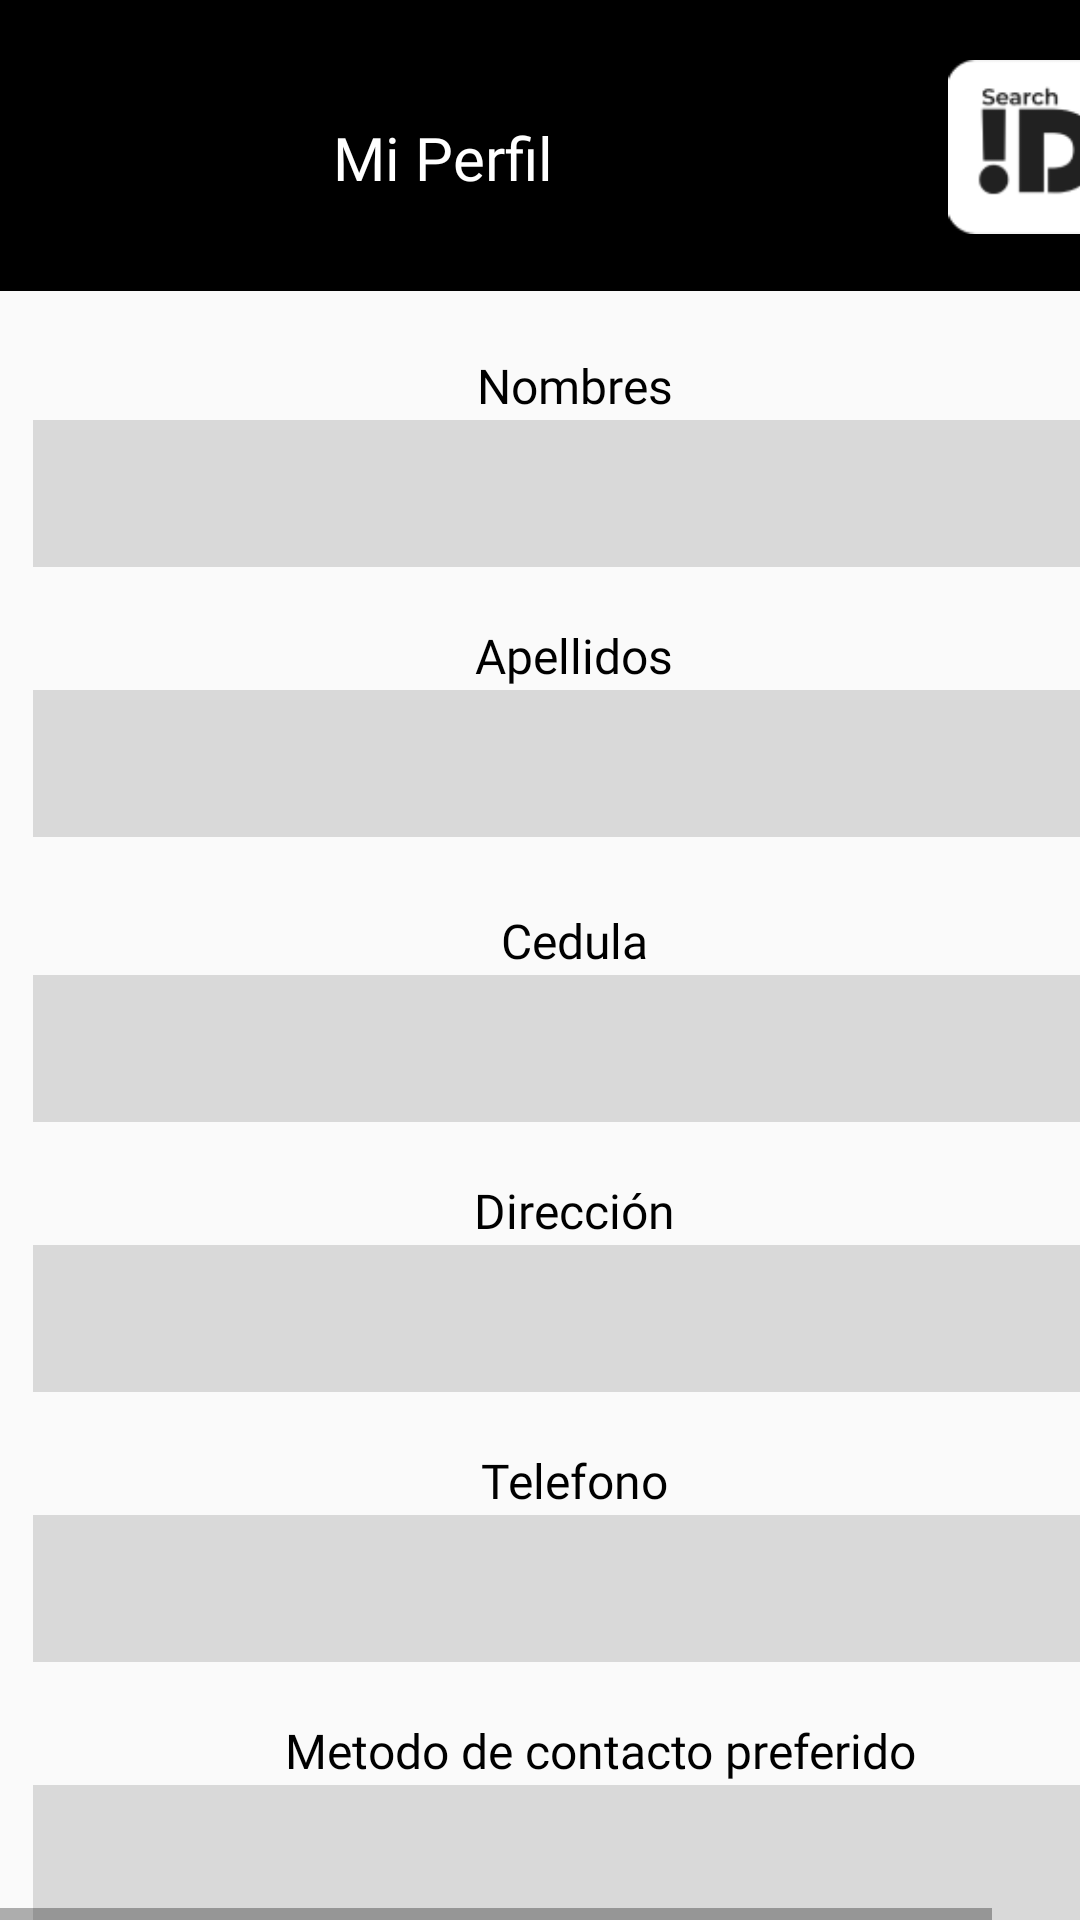

Reconstruct the res/layout file that produces this screen, plus the resources it refers to.
<!-- AndroidManifest.xml: application theme AppTheme -->
<!-- res/layout/frame_8.xml -->
<HorizontalScrollView xmlns:android="http://schemas.android.com/apk/res/android" xmlns:tools="http://schemas.android.com/tools"
	android:layout_width="match_parent" android:layout_height="wrap_content" >
	
	<ScrollView
		android:id="@+id/frame_8"
		android:layout_width="392dp"
		android:layout_height="731dp">

		<RelativeLayout
			android:id="@+id/content_container"
			android:layout_width="392dp"
			android:layout_height="731dp">


			<RelativeLayout
				android:id="@+id/page_frame_8_ek1"
				android:layout_width="392dp"
				android:layout_height="731dp"
				android:layout_marginStart="0dp"
				android:layout_marginTop="0dp">


				<Button
					android:id="@+id/btn_volver4"
					android:layout_width="138dp"
					android:layout_height="50dp"
					android:layout_alignBottom="@+id/dondeloencontre"
					android:layout_alignParentStart="true"
					android:layout_alignParentTop="true"
					android:layout_alignParentEnd="true"
					android:layout_marginStart="43dp"
					android:layout_marginTop="653dp"
					android:layout_marginEnd="221dp"
					android:layout_marginBottom="-65dp"
					android:fontFamily="@font/poppins"
					android:text="Volver" />

				<Button
					android:id="@+id/btn_guardar3"
					android:layout_width="138dp"
					android:layout_height="50dp"
					android:layout_alignBottom="@+id/dondeloencontre"
					android:layout_alignParentStart="true"
					android:layout_alignParentTop="true"
					android:layout_alignParentEnd="true"
					android:layout_marginStart="216dp"
					android:layout_marginTop="652dp"
					android:layout_marginEnd="41dp"
					android:layout_marginBottom="-66dp"
					android:fontFamily="@font/poppins"
					android:text="Guardar" />

				<View
					android:id="@+id/recatangle1"
					android:layout_width="394dp"
					android:layout_height="97dp"
					android:layout_marginStart="0dp"
					android:layout_marginTop="0dp"
					android:background="#000000" />

				<TextView
					android:id="@+id/bienvenido"
					android:layout_width="215dp"
					android:layout_height="53dp"
					android:layout_gravity="center_horizontal|center"
					android:layout_marginLeft="40dp"
					android:layout_marginTop="26dp"
					android:fontFamily="@font/poppins"
					android:gravity="center"
					android:text="Mi Perfil"
					android:textColor="#FFFFFF"
					android:textSize="20sp" />

				<ImageView
					android:id="@+id/logo_4_1_ek6"
					android:layout_width="65dp"
					android:layout_height="58dp"
					android:layout_alignParentTop="true"
					android:layout_alignParentEnd="true"
					android:layout_marginStart="265dp"
					android:layout_marginTop="20dp"
					android:layout_marginEnd="15dp"
					android:contentDescription="logo_4_1_ek5"
					android:src="@drawable/logo_4_1_ek5"
					tools:src="@drawable/logo_4_1_ek5" />

				<RelativeLayout
					android:id="@+id/telefonoperfil"
					android:layout_width="wrap_content"
					android:layout_height="wrap_content"
					android:layout_marginStart="11dp"
					android:layout_marginTop="471dp">

					<TextView
						android:id="@+id/nombre_del_due_o"
						android:layout_width="275dp"
						android:layout_height="45dp"
						android:layout_gravity="center_horizontal|center"
						android:layout_marginLeft="43dp"
						android:layout_marginTop="0dp"
						android:fontFamily="@font/poppins"
						android:gravity="center"
						android:text="Telefono"
						android:textColor="#000000"
						android:textSize="16sp" />

					<EditText
						android:id="@+id/rectangle_6"
						android:layout_width="371dp"
						android:layout_height="49dp"
						android:layout_marginStart="0dp"
						android:layout_marginTop="34dp"
						android:background="#D9D9D9"
						android:fontFamily="@font/poppins"
						android:textColor="#000000" />

				</RelativeLayout>


				<RelativeLayout
					android:id="@+id/contactoperfil"
					android:layout_width="wrap_content"
					android:layout_height="wrap_content"
					android:layout_marginStart="11dp"
					android:layout_marginTop="561dp">

					<TextView
						android:id="@+id/nombre_del_due_o_ek1"
						android:layout_width="338dp"
						android:layout_height="45dp"
						android:layout_gravity="center_horizontal|center"
						android:layout_marginLeft="20dp"
						android:layout_marginTop="0dp"
						android:fontFamily="@font/poppins"
						android:gravity="center"
						android:text="Metodo de contacto preferido"
						android:textColor="#000000"
						android:textSize="16sp" />

					<EditText
						android:id="@+id/rectangle_6_ek1"
						android:layout_width="371dp"
						android:layout_height="49dp"
						android:layout_marginStart="0dp"
						android:layout_marginTop="34dp"
						android:background="#D9D9D9"
						android:fontFamily="@font/poppins"
						android:textColor="#000000" />

				</RelativeLayout>


				<RelativeLayout
					android:id="@+id/direccionpefil"
					android:layout_width="wrap_content"
					android:layout_height="wrap_content"
					android:layout_marginStart="11dp"
					android:layout_marginTop="381dp">

					<TextView
						android:id="@+id/nombre_del_due_o_ek2"
						android:layout_width="275dp"
						android:layout_height="45dp"
						android:layout_gravity="center_horizontal|center"
						android:layout_marginLeft="43dp"
						android:layout_marginTop="0dp"
						android:fontFamily="@font/poppins"
						android:gravity="center"
						android:text="Dirección"
						android:textColor="#000000"
						android:textSize="16sp" />

					<EditText
						android:id="@+id/rectangle_6_ek2"
						android:layout_width="371dp"
						android:layout_height="49dp"
						android:layout_marginStart="0dp"
						android:layout_marginTop="34dp"
						android:background="#D9D9D9"
						android:fontFamily="@font/poppins"
						android:textColor="#000000" />

				</RelativeLayout>


				<RelativeLayout
					android:id="@+id/tipodedocumentoperfil"
					android:layout_width="wrap_content"
					android:layout_height="wrap_content"
					android:layout_marginStart="11dp"
					android:layout_marginTop="291dp">

					<TextView
						android:id="@+id/nombre_del_due_o_ek3"
						android:layout_width="275dp"
						android:layout_height="45dp"
						android:layout_gravity="center_horizontal|center"
						android:layout_marginLeft="43dp"
						android:layout_marginTop="0dp"
						android:fontFamily="@font/poppins"
						android:gravity="center"
						android:text="Cedula"
						android:textColor="#000000"
						android:textSize="16sp" />

					<EditText
						android:id="@+id/rectangle_6_ek3"
						android:layout_width="371dp"
						android:layout_height="49dp"
						android:layout_marginStart="0dp"
						android:layout_marginTop="34dp"
						android:background="#D9D9D9"
						android:fontFamily="@font/poppins"
						android:textColor="#000000" />

				</RelativeLayout>


				<RelativeLayout
					android:id="@+id/apellidosdeldueno"
					android:layout_width="wrap_content"
					android:layout_height="wrap_content"
					android:layout_marginStart="11dp"
					android:layout_marginTop="196dp">

					<TextView
						android:id="@+id/nombre_del_due_o_ek4"
						android:layout_width="275dp"
						android:layout_height="45dp"
						android:layout_gravity="center_horizontal|center"
						android:layout_marginLeft="43dp"
						android:layout_marginTop="0dp"
						android:fontFamily="@font/poppins"
						android:gravity="center"
						android:text="Apellidos"
						android:textColor="#000000"
						android:textSize="16sp" />

					<EditText
						android:id="@+id/rectangle_6_ek4"
						android:layout_width="371dp"
						android:layout_height="49dp"
						android:layout_marginStart="0dp"
						android:layout_marginTop="34dp"
						android:background="#D9D9D9"
						android:fontFamily="@font/poppins"
						android:textColor="#000000" />

				</RelativeLayout>


				<RelativeLayout
					android:id="@+id/nombresdeldueno"
					android:layout_width="wrap_content"
					android:layout_height="wrap_content"
					android:layout_marginStart="11dp"
					android:layout_marginTop="106dp">

					<TextView
						android:id="@+id/nombre_del_due_o_ek5"
						android:layout_width="275dp"
						android:layout_height="45dp"
						android:layout_gravity="center_horizontal|center"
						android:layout_marginLeft="43dp"
						android:layout_marginTop="0dp"
						android:fontFamily="@font/poppins"
						android:gravity="center"
						android:text="Nombres"
						android:textColor="#000000"
						android:textSize="16sp" />

					<EditText
						android:id="@+id/rectangle_6_ek5"
						android:layout_width="371dp"
						android:layout_height="49dp"
						android:layout_marginStart="0dp"
						android:layout_marginTop="34dp"
						android:background="#D9D9D9"
						android:fontFamily="@font/poppins"
						android:textColor="#000000" />

				</RelativeLayout>

			</RelativeLayout>


		</RelativeLayout>

	</ScrollView>
</HorizontalScrollView>
<!-- resources referenced by this layout -->
<resources>
  <!-- drawable logo_4_1_ek5: png bitmap (drawable, 2634 bytes) -->
  <style name="AppTheme" parent="Base.Theme.AppCompat.Light.DarkActionBar">
  		<item name="colorPrimary">@color/colorPrimary</item>
  		<item name="colorPrimaryDark">@color/colorPrimaryDark</item>
  		<item name="colorAccent">@color/colorAccent</item>
  	</style>
  <color name="colorPrimary">#008577</color>
  <color name="colorPrimaryDark">#00574B</color>
  <color name="colorAccent">#D81B60</color>
</resources>
